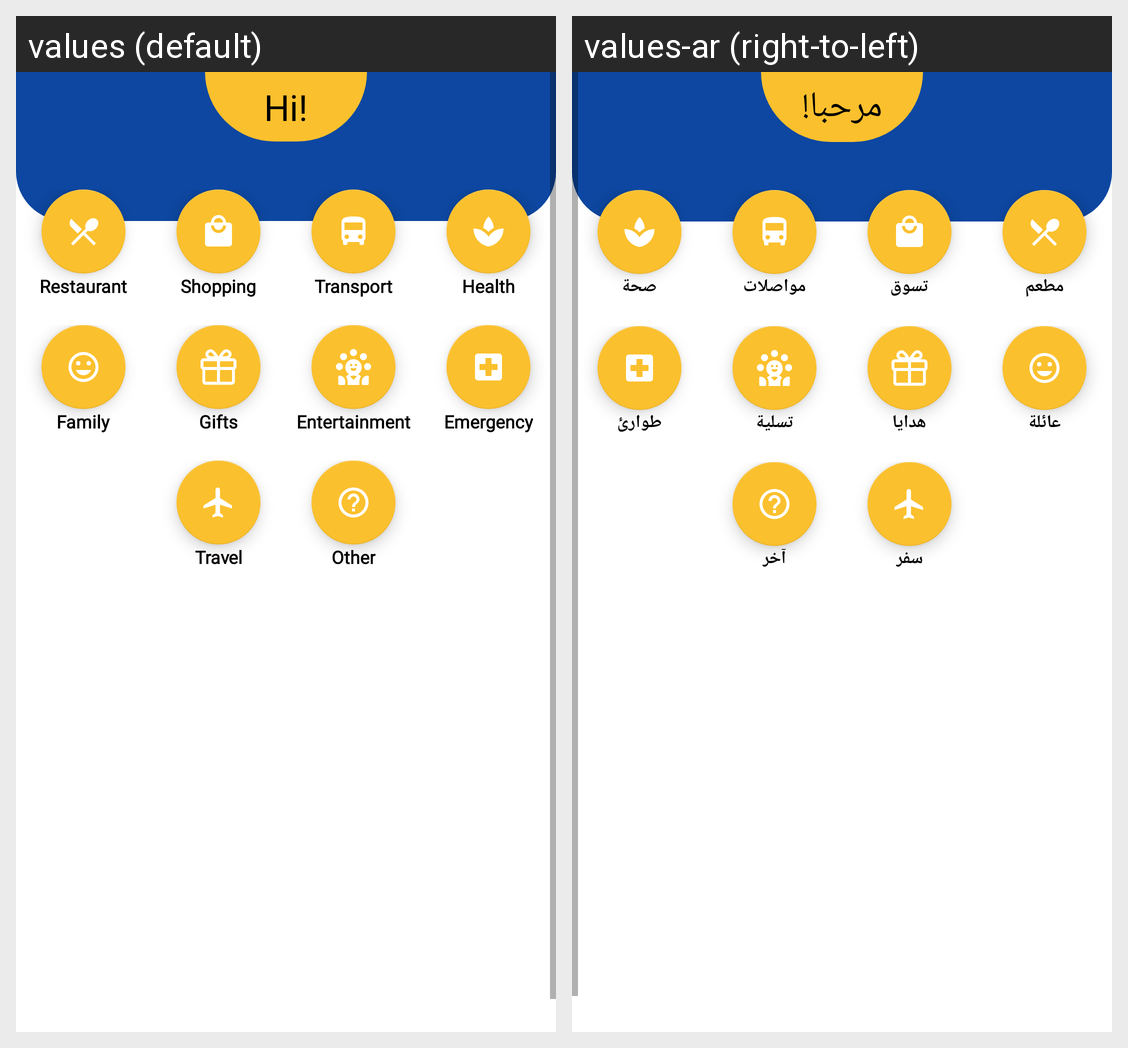

The Android screen above is rendered under two locales of the same app. Produce the string resources it draws, with the default and per-locale values.
Android screen res/layout/fragment_categories.xml rendered under 2 locales, left to right: values (default), values-ar (right-to-left). Device: Nexus 5 (rendered at 1080×1920; each locale shown at half size, 540×960, under a caption strip naming it); theme AppTheme.
Strings drawn on this screen, with the default value and each locale's value (text and hints the layout hard-codes, and strings that could not be matched under every locale, appear in the picture but are not listed):

hi
  values: Hi!
  values-ar: مرحبا!

restaurant
  values: Restaurant
  values-ar: مطعم

shopping
  values: Shopping
  values-ar: تسوق

transport
  values: Transport
  values-ar: مواصلات

health
  values: Health
  values-ar: صحة

family
  values: Family
  values-ar: عائلة

gifts
  values: Gifts
  values-ar: هدايا

entertainment
  values: Entertainment
  values-ar: تسلية

emergency
  values: Emergency
  values-ar: طوارئ

travel
  values: Travel
  values-ar: سفر

other
  values: Other
  values-ar: آخر
